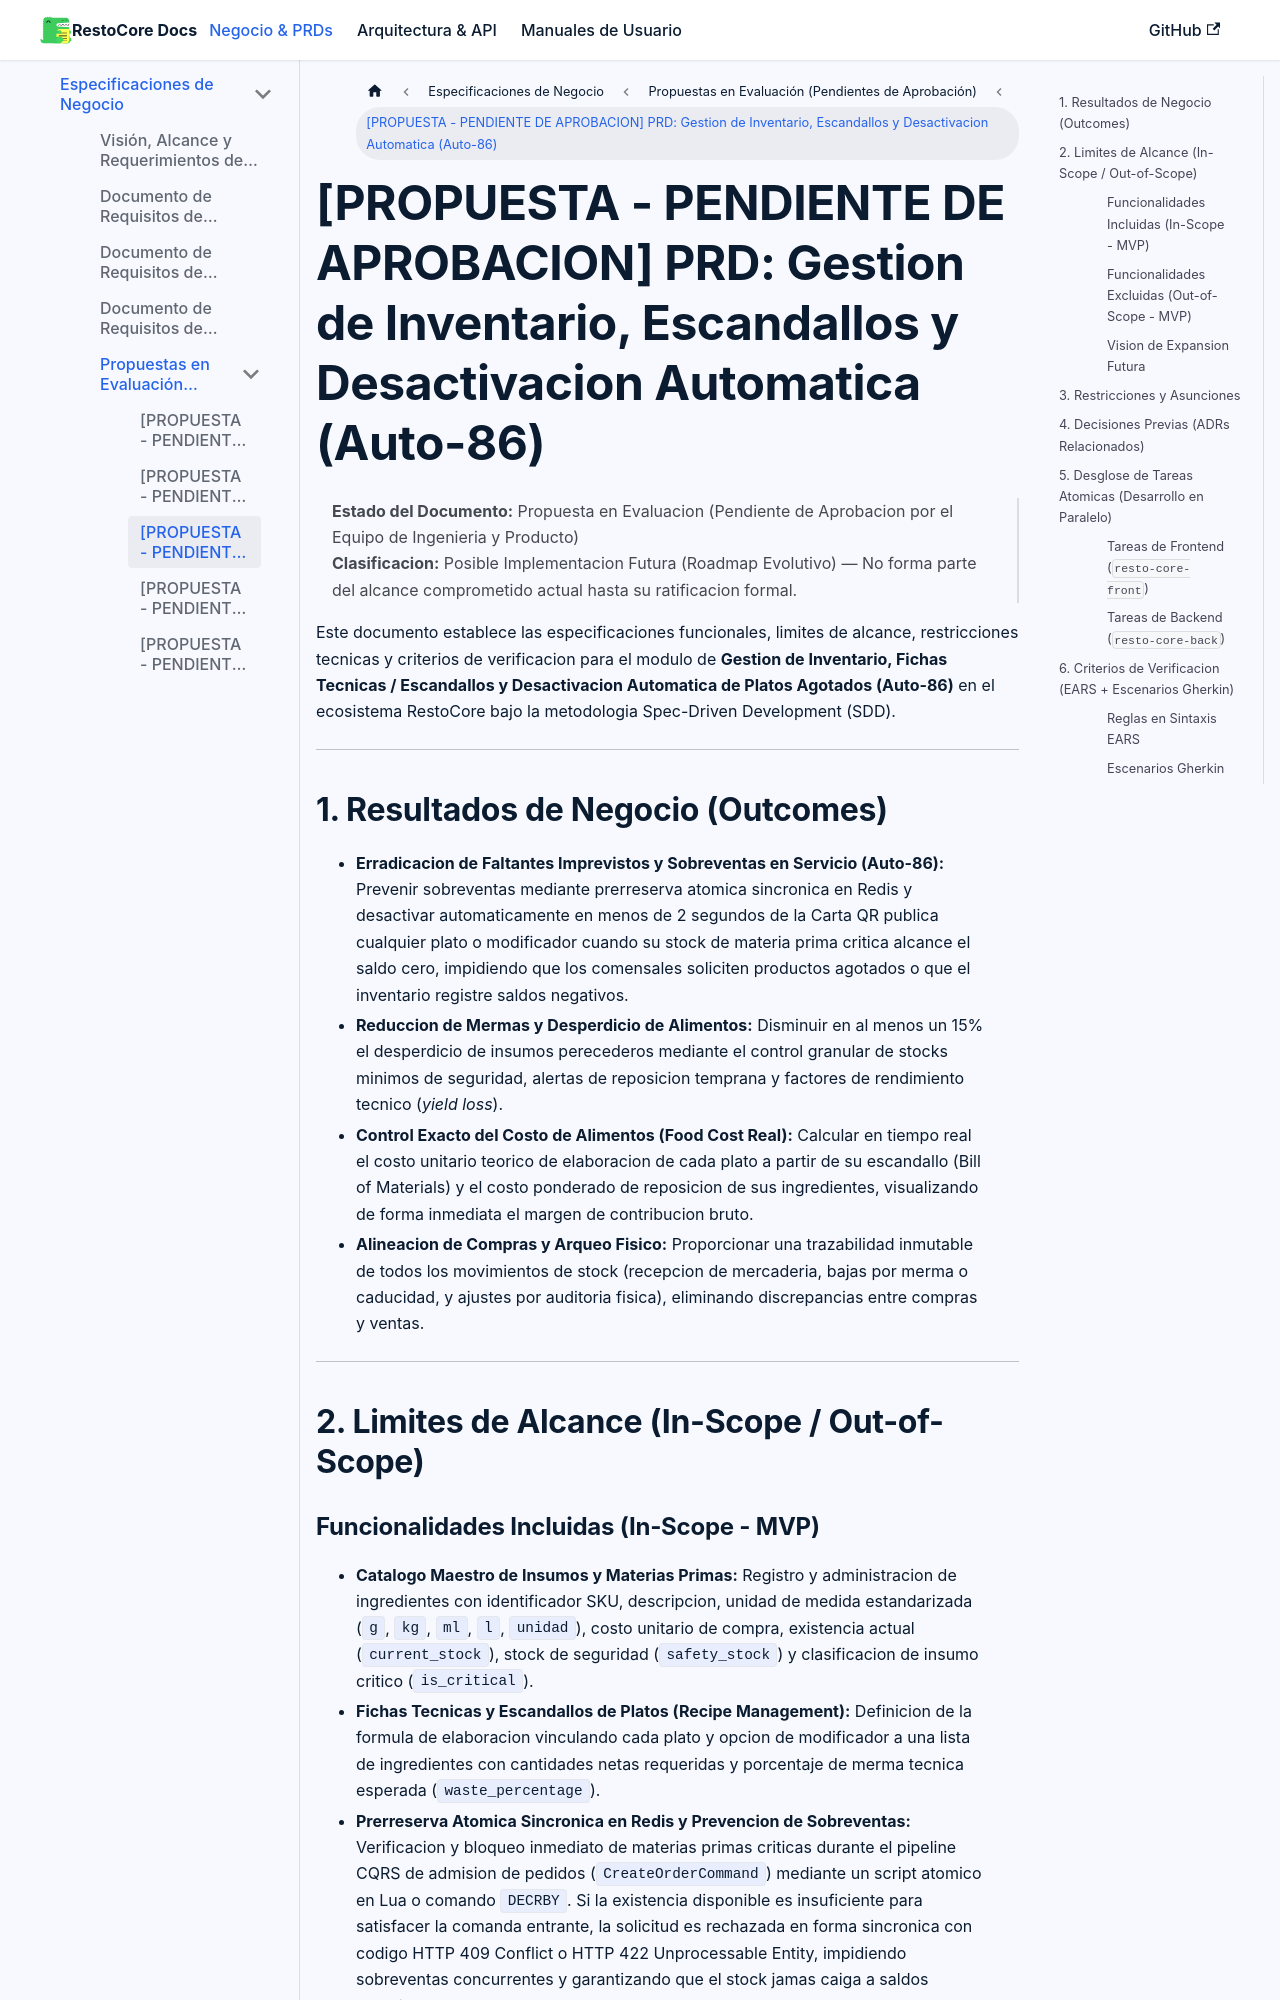

repository: Manu07Alvarez/RestoCore-Docs · page: docs/clientes/propuestas/propuesta-prd-inventory-recipes/index.html · generator: docusaurus

# [PROPUESTA - PENDIENTE DE APROBACION] PRD: Gestion de Inventario, Escandallos y Desactivacion Automatica (Auto-86)

> **Estado del Documento:** Propuesta en Evaluacion (Pendiente de Aprobacion por el Equipo de Ingenieria y Producto)  
> **Clasificacion:** Posible Implementacion Futura (Roadmap Evolutivo) — No forma parte del alcance comprometido actual hasta su ratificacion formal.

Este documento establece las especificaciones funcionales, limites de alcance, restricciones tecnicas y criterios de verificacion para el modulo de **Gestion de Inventario, Fichas Tecnicas / Escandallos y Desactivacion Automatica de Platos Agotados (Auto-86)** en el ecosistema RestoCore bajo la metodologia Spec-Driven Development (SDD).

---

## 1. Resultados de Negocio (Outcomes)

* **Erradicacion de Faltantes Imprevistos y Sobreventas en Servicio (Auto-86):** Prevenir sobreventas mediante prerreserva atomica sincronica en Redis y desactivar automaticamente en menos de 2 segundos de la Carta QR publica cualquier plato o modificador cuando su stock de materia prima critica alcance el saldo cero, impidiendo que los comensales soliciten productos agotados o que el inventario registre saldos negativos.
* **Reduccion de Mermas y Desperdicio de Alimentos:** Disminuir en al menos un 15% el desperdicio de insumos perecederos mediante el control granular de stocks minimos de seguridad, alertas de reposicion temprana y factores de rendimiento tecnico (*yield loss*).
* **Control Exacto del Costo de Alimentos (Food Cost Real):** Calcular en tiempo real el costo unitario teorico de elaboracion de cada plato a partir de su escandallo (Bill of Materials) y el costo ponderado de reposicion de sus ingredientes, visualizando de forma inmediata el margen de contribucion bruto.
* **Alineacion de Compras y Arqueo Fisico:** Proporcionar una trazabilidad inmutable de todos los movimientos de stock (recepcion de mercaderia, bajas por merma o caducidad, y ajustes por auditoria fisica), eliminando discrepancias entre compras y ventas.

---

## 2. Limites de Alcance (In-Scope / Out-of-Scope)
